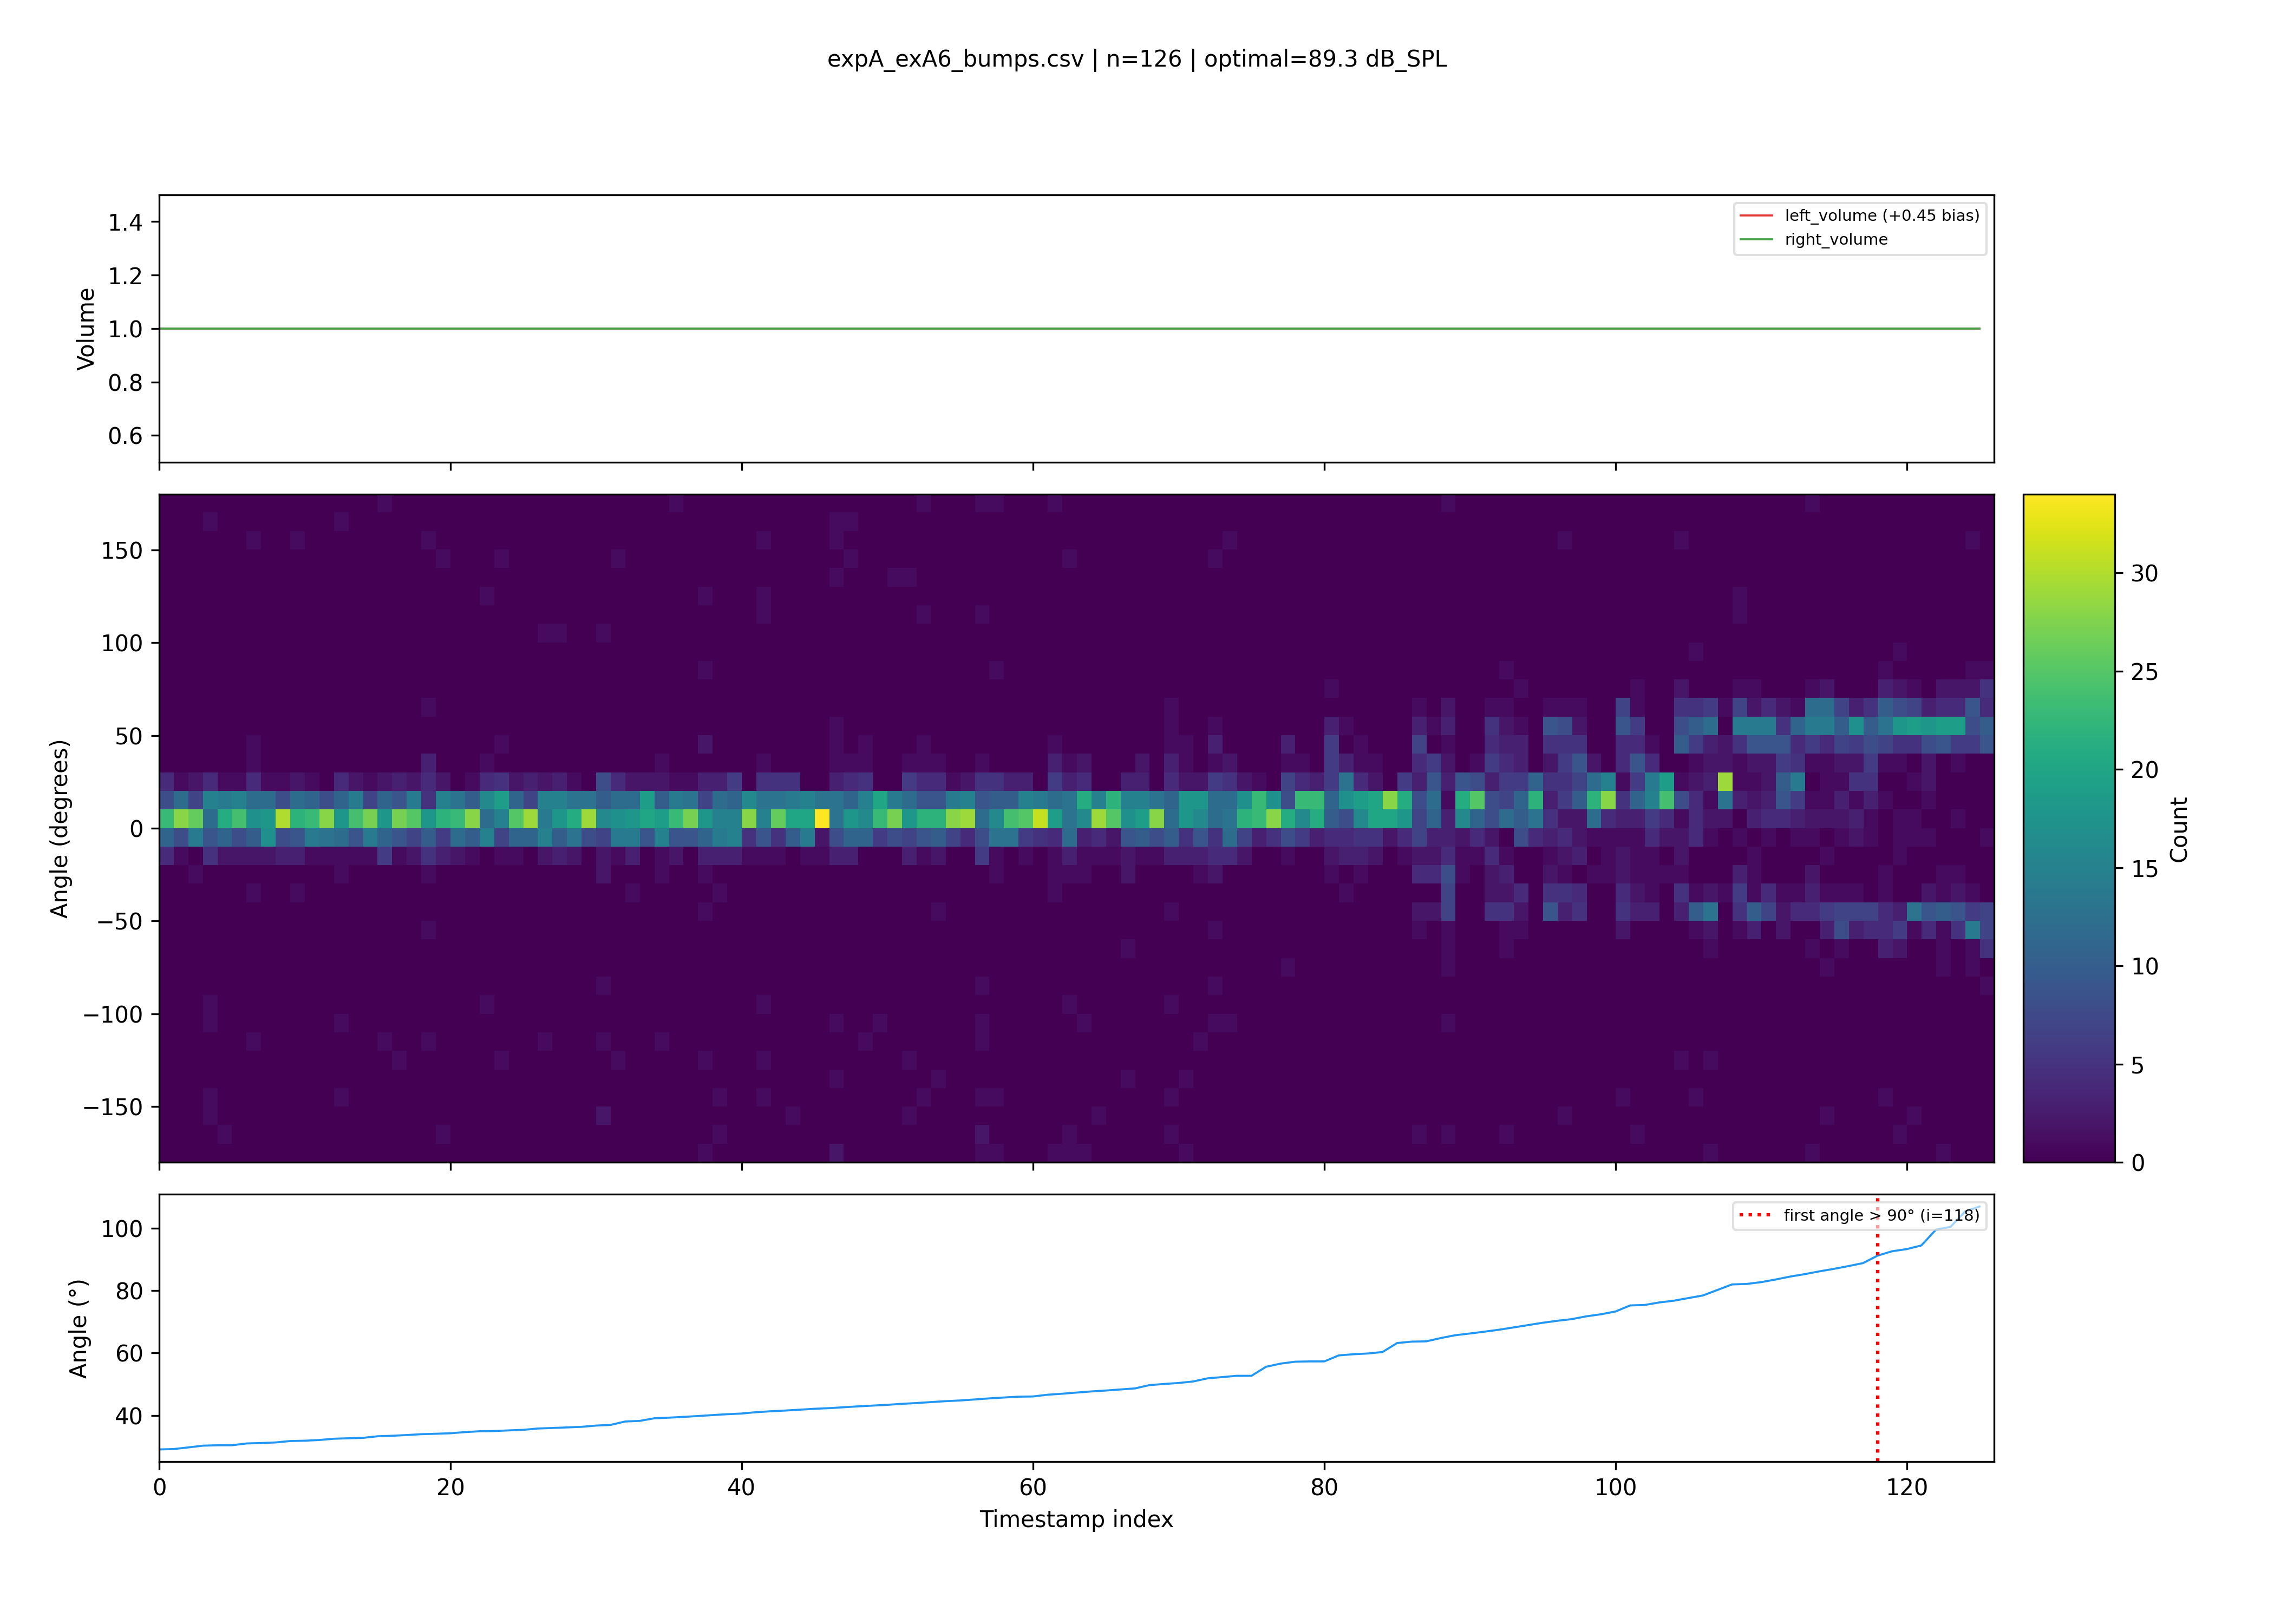

Data behind this chart, as committed beside it:
timestamp, bump1, bump2, bump3, bump4, bump5, bump6, bump7, bump8, bump9, bump10, bump11, bump12, bump13, bump14, bump15, bump16, bump17, bump18, bump19, bump20, bump21, bump22, bump23
2026-03-30 11:51:01.573836, -5.34, 20.21, -5.234, 11.51, 5.349, -1.798, 9.809, -1.629, 6.729, 7.857, -15.53, -1.074, 23.57, 18.18, -1.047, 8.5, 15.17, 4.773, 6.833, -10.5, 6.382, 9.224, 26.36
2026-03-30 11:51:01.786789, 11.37, 4.36, 3.979, 0.1035, 0.9081, 3.772, 1.782, 7.408, -5.716, -6.408, -2.128, -8.27, 15.58, 7.661, 9.918, 21.99, 5.554, 4.586, -8.106, 2.255, 4.5, 13.13, 8.3
2026-03-30 11:51:01.840930, 0.0, -78, -129.9, 0.0, -114, -81.0, 88.5, 0.0, -96.0, -14.94, -168, -12.26, 147.5, -10.54, 64.03, 141.3, -128, 123, 4.906, -97.01, -140.7, 91.95, -144.5
2026-03-30 11:51:02.001547, -13.99, -15.19, -2.75, 22.51, 93.21, 0.1558, -135.1, -6.197, 126.4, 27.19, 27.16, 6.672, 11.36, 10.38, -22.77, 13.94, -0.1633, -1.938, -21.85, 17.88, 5.008, 13.62, 4.766
2026-03-30 11:51:02.212277, 7.11, -11.44, 7.389, 12.49, 3.844, 41.9, 11.83, -159.9, 2.002, 79.28, 23.58, 14.48, 2.69, -1.5, -124.1, -2.007, 10.6, 18.21, 6.092, 0.008879, 4.522, 18.12, 7.782
2026-03-30 11:51:02.623986, 9.087, -1.5, 7.5, -2.796, -2.913, 18.68, -8.723148528372022e-15, 24.42, 6.667, 20.92, 9.111, -0.4334, -5.695, 10.18, -6.87, 3.04, 7.5, 6, 0.2497, -4.569, 7.979, 8.186, 2.34
2026-03-30 11:51:02.824823, -22.5, -23.03, 126.0, 88.84, 0.0, 10.42, 97.26, -173.6, 60.76, 115.5, -61, 21, -70.8, -6, -134.9, 1.619, 54, 45, -36.64, 144, 132.8, -72.0, 12
2026-03-30 11:51:03.016656, 17.57, -1.821, -7.587, -176.6, 14.1, 2.602, 10.09, -24.25, 1.879, 0.1992, -15.22, -9.077, -10.71, -169.2, 26.92, 19.28, -3.941, 88.23, 9.676, 24.8, -17.23, 10.99, -98.65
2026-03-30 11:51:03.215242, 7.012, -9.243, 8.349, 1.118, -3.89, 12.36, -1.089, 6.02, -9.975, 12.09, 116.5, 10.73, 14.87, 4.023, 17.66, 1.932, 7.583, -1.137, 2.682, 15.25, 4.246, 5.22, 4.5
2026-03-30 11:51:03.431915, 11.9, -5.049, 16.01, 11.58, 167, -93.87, 9.851, -106.5, -12.62, -3.598, -3.034, -5.462, 28.66, 1.948, 18.62, 3.955, 12, 6.411, -1.911, -4.792, 8.57, 8.992, -11
2026-03-30 11:51:03.636479, 15.53, 4.583, 8.789, 7.444, 1.494, -5.943, 2.597, 17.45, 14.03, 2.194, -1.843, -168.5, 14.74, -0.01404, -2.252, -10.84, 17.59, 6.122, 22.57, 2.479, 3.99, 15.35, -4.309
2026-03-30 11:51:03.828414, 14.31, 15.9, 1.639, 9.648, 13.02, 0.1663, 4.18, 17.29, 10.39, 13.87, -11.79, 12.77, 0.09392, 7.253, 0.8376, -2.397, 19.63, 4.717, -2.309, 10.57, 2.601, 1.5, -9.676084788497167e-15
2026-03-30 11:51:03.877240, -38.26, 75, -60.85, 23.84, 121, 24, -162.0, -103.7, -3.447, -171.4, -53.24, 0.0, -135.2, -152.8, 0.0, -157.5, 93, 87, 25.5, 30, -36.0, -105, -100.6
2026-03-30 11:51:04.032561, 4.379, 17.84, 17.71, -11.43, 38.62, -6.402, -14.46, -6.778, 9.852, 14.74, 21.78, 175.9, 125.1, -114, -15.72, -6.294, 27.52, 12.81, 11.29, -10.19, 8.351, 12.25, 12.61
2026-03-30 11:51:04.228293, -1.582, -6.856, 3.508, 4.269, -16.69, -17.1, 10.12, 0.241, 13, 12.57, -170.2, -2.155, 3.702, 123.8, 32.91, 1.922, 8.462, 12.31, 4.027, 4.11, -3.415, 8.53, 3.364
2026-03-30 11:51:04.281948, 65.53, 129.0, 168, 0.0, -60, 84, 63.55, 162.1, 126.4, -85.11, -27.84, -57, 136.5, -68.04, 25.57, 159, 21, 0.0, -106.8, -30.15, 180, -3.394, -1.283957543304027e-14
2026-03-30 11:51:04.433467, 19.85, 2.22, 25.68, -35.53, 6.162, 1.51, 14.5, 15.67, -0.1782, 16.23, 6.221, 0.6477, -9.174, 4.395, -15.64, 9.471, -2.337, -111, -4.846, 23.23, 9, -4.196, 23.49
2026-03-30 11:51:04.486024, 109.2, 33, 27.87, -65.28, 169.8, -98.76, -1.2854058710607002e-14, 0.0, -83.57, -130.9, 175.5, 117.0, -165.0, 162, -139.7, 146.1, 110.3, 123, 138.0, -15, 119.5, 125.1, -113.7
2026-03-30 11:51:04.636906, 5.291, -4.848, 10.43, -2.222, -1.861, 5.875, -6.991, -3.628, 13.33, 13.57, 0.7827, 14.07, 14.79, -2.444, 8.936, 3.454, 7.218, 7.399, 25.64, -3.972, 7.5, -3.414, 12.42
2026-03-30 11:51:04.692072, 0.0, -45, 112.1, 1.464, 22.56, -94.99, -101, 146.1, -68.99, -57, 103.5, -135.0, -170, -112.1, -111.0, -45, -61.56, 125.1, 153.5, 93.23, 51.62, -38.67, 106.5
2026-03-30 11:51:04.741256, -87, 153.4, -90.0, -176.3, 106.5, -118.5, 0.0, 159, -108.0, -77.69, 39, 86.84, -174.9, -58.63, -156.6, -59, 46.62, 20.55, 165, -82.5, 77.36, -160, 143.1
2026-03-30 11:51:04.891021, -1.498, 3.817, 5.494, 9.39, 5.494, 1.5, -0.727, 5.301, 9.701, -5.768, 0.5547, 9.843, -11.23, 9.774, 0.3389, 9.554, 6.096, 1.748, 16.38, 6.344, 11.55, 10.42, 9
2026-03-30 11:51:04.941877, -150.0, 166.5, -108.0, -27, -37.19, 102.8, -81.19, 37.2, 9.899, 0.0, 85.6, 42.02, -3.379, -41.43, 0.0, -68.02, 175.3, -27.89, -175.5, 111, 99, 96.0, 0.0
2026-03-30 11:51:05.089656, 174.6, 26.9, -151.4, -8.387, 12.57, 3.2, 4.413, 29.68, 18.25, 1.606, 15.61, -114.3, -1.115, 14.33, -14.85, 23.01, -1.753, 18.02, -14.65, 1.254, -1.532, -17.34, 31.7
2026-03-30 11:51:05.287657, 4.602, 9, -4.342, -2.869, -10.47, 17.69, 12.57, 8.802, -9.453, 4.81, 12.52, -14.23, -1.821, 7.68, -4.339, -12.03, 16.94, 16.43, 13.24, -0.3894, 14.69, -152.8, 29.38
2026-03-30 11:51:05.336078, 0.0, -50.53, 0.0, 46.43, 18, 19.08, 130.2, 13.29, 0.0, 28.5, 105.4, 58.5, -65.77, 6, 78, 140.2, -59.25, -124.5, -107.1, 0.0, 87, -11.5, 176.9
2026-03-30 11:51:05.492658, 2.379, 8.988, 15.52, -37.76, 14.21, 0.2043, 1.063, 3.138, 3.246, -4.668, 2.968, 0.874, 4.134, 12.44, -1.058, 2.169, 10.17, 8.301, -15.79, 16.76, 4.11, -6.187, 12.15
2026-03-30 11:51:05.699011, -2.835, 7.014, 10.2, 19.77, -1.976, 13.34, 7.471, 16.84, 6.091, -6.954, 8.036, 4.008, 3.095, 6.725, 5.58, -8.657, 11.93, -3.205, 18.37, -6.555, -6.904, 4.965, 5.332
2026-03-30 11:51:05.894450, 4.5, 6.954, 3.986, -5.764, 12.57, 3.256, 12.24, 3.21, 6.87, 6.066, 8.312, -11.66, -0.9665, -1.403, 9.517, 6.079, 1.842, -7.723, 0.5245, 1.039, 9.815, -1.106, 1.563
2026-03-30 11:51:05.944927, 20.91, -177.0, -145.5, -123, 165.4, -95.72, 0.0, -11.94, 28.1, 133.4, 7.5, -67.03, 8.003, 52.27, -66.15, -57, -29.68, -143.6, -106.5, 45, -111.8, -105, -61.17
2026-03-30 11:51:06.142158, 15.15, -124.2, 12.33, 0.3983, 3.161, 19.87, 5.995, -10.63, 22.4, -57.69, 26.28, 24.74, -6.412, 2.522, 17.74, 14.64, -21.69, 9.472, 11.53, 18.05, 2.452, -3.253, 6.559
2026-03-30 11:51:06.344146, -46, 122, 82.37, 79.76, 38.93, 0.0, 16.69, 159, -1.124, -80.29, 71.01, -56, 73.84, 105.5, 151.8, 79.2, 81.52, 101.4, -157.7, -106.1, 147, -108.0, -39.28
2026-03-30 11:51:06.541181, 13.62, 6.03, -9.745, -4.069, -8.011, 2.669, 4.979, 2.087, 3.432, 17.04, -6.52, 5.626, 14.67, -6.947, -4.993, 26.04, 15.21, 13.95, -10.72, -25.58, 6.993, 13.9, 9.315
2026-03-30 11:51:06.732764, 7.949, 12.36, 11.17, 3.598, 13.77, 9.983, 8.111, 7.32, 4.265, -15.3, -7.339, 17.5, 5.353, 11.18, 4.842, 21.37, -9.461, -0.8171, 6.654, 15.41, -0.8081, 11.42, 0.1631
2026-03-30 11:51:06.929537, 6.185, 3.425, 3, 16.61, 7.101, 6, 1.921, 8.214, 8.494, -5.854, 4.576, 11.55, 7.523, 3.178, 9.484, 4.5, 0.9317, 1.839, 11.82, -2.374, 6.275, 7.892, 19.74
2026-03-30 11:51:06.982766, -69.01, 75.46, 0.0, 0.0, -15, -138, -72, -66.0, 81.0, -29.31, 31.13, 13.5, -171.0, -172.5, 0.0, -54, 7.413, 69.95, 0.0, -151, 127.8, 87.48, 40.47
2026-03-30 11:51:07.141566, 2.444, 173.1, 3.126, 8.064, 11.15, 99.7, 6.305, 8.997, 13.57, 166.1, 2.363, 8.35, 11.12, 6.801, 26.46, 8.814, 6.201, 13.46, 21.3, 3.165, -136.7, 130.3, 18
2026-03-30 11:51:07.554295, 7.227, 9.585, 5.491, 4.693, 15, 12.88, 6.92, 8.154, 18.72, -2.89, -13.09, 4.393, -18.25, 8.371, 14.62, -13.92, 9.083, 9.548, 12.32, -14.39, 174.1, -114.1, 0.1999
2026-03-30 11:51:07.607008, -156.4, -54.25, 107.9, 133.5, 0.0, -154.4, 1.5, 135.0, 53.58, -90.0, 101.3, 115.6, 142.5, -119.2, -9.021, -130.4, 59.38, -123, -0.5033, 9.1, -165.0, 104.4, -157.5
2026-03-30 11:51:07.757700, 3.087, 4.673, 6.627, 5.385, 7.967, 15.77, 4.246, 19.22, -1.634, 1.547, 15.62, 7.487, 4.726, 1.956, 5.392, -120.8, -8.538, 13.13, 3, 6.304, 4.5, 7.48, 3.723
2026-03-30 11:51:07.809389, 0.0, 80.31, -57, 36, -8.334, 108.2, -24, -174.3, 131.7, 94.75, 20.63, 93.0, 131.3, -156.7, -18.0, 0.0, -6, -132.3, -155.5, -176.6, 80.37, 142.5, 95.44
2026-03-30 11:51:07.961474, 10.27, -12, 9.193, -5.197, -2.077, 19.47, 12.22, 23.36, 6.913, 6.97, 2.006, 5.233, 16.5, 7.131, -10.4, 11.65, -6.13, 3.994, 6.571, -3.969, 2.297, 5.905, 3.985
2026-03-30 11:51:08.015441, 171.5, -141.6, 0.0, -63.42, -42, -46.5, 106.7, 136.7, -119.3, -60, -113.8, -27.68, 33.37, 175.8, -87.61, 112.5, -147, -172, 17.63, -82.5, 22.41, 174.8, -156.4
2026-03-30 11:51:08.165243, -9.651, 13.89, -19.67, 0.7558, 12.27, 7.95, -8.618, -10.01, -8.964, -3.685, 13.93, 2.442, -9.085, 13.97, -1.839, 19.26, -111.8, -6.213, -7.751, -0.2812, -4.395, 2.044, 17.63
2026-03-30 11:51:08.216174, -132.0, -41.44, 162.0, -135.3, 138.7, 11.04, -80.11, -28.97, 92.89, 0.0, 86.51, 78.12, 0.0, 23.64, -0.8576, -129.4, -162.0, 0.0, 118.5, -24, -111.2, 112.6, 0.0
2026-03-30 11:51:08.369415, 67.94, -12.01, -115.8, 6.289, -10.5, 20.56, 23.4, 150.9, -3.303, 8.915, -1.502, 24.19, 29.1, 10.44, 8.095, 1.093, 17.79, 7.022, 33.48, -54.12, -6.126, -11.35, 9.439
2026-03-30 11:51:08.422499, -142.7, 102, 152.8, -142.6, -106.9, -114.6, 108.0, 172.6, 162.0, -75.17, -89.11, 0.0, 0.0, 53.69, 134.5, -36, 0.0, 95.87, 0.0, 176.5, 135.0, 171.7, 69
2026-03-30 11:51:08.570034, -9.648, -2.73, 16.24, 10.62, 9.013, 3.043, 13.65, 6.887, 12.8, 15, 15.62, 1.243, 0.8241, 9.267, 14.09, 14.29, 8.749, -1.713, 13.5, 3.51, -10.28, -17.01, -163
2026-03-30 11:51:08.764964, 15.79, -5.814, 5.613, 7.202, -12.45, 10.92, -0.3943, 12.07, 18.6, 1.087, -2.13, -10.95, -9.676084788497167e-15, 0.8333, 9.049, -7.421, 9.095, 4.535, 9.087, 9, 7.043, 3, 2.386
2026-03-30 11:51:08.814096, 92.81, -62.54, -60, 165.5, -159.0, 169.8, -0.02522, 144.0, 0.0, 57.22, 128.1, 136, -153, 114.6, 129, 0.0, -75.0, 28, 58.42, -119.1, 21.74, 0.0, -80.08
2026-03-30 11:51:09.009533, -0.2, 12.92, 3.967, 8.727, 0.6105, 4.226, 1.526, 0.9689, 8.093, -1.801, 18.12, -8.689, 3.763, 0.5449, 3, -0.4257, 6.772, 7.227, 2.197, 5.847, -3.404, -5.641, 3.38
2026-03-30 11:51:09.062478, -92.57, 163.5, -42, 114.1, 145.7, 0.0, -145.2, -54, -45.44, -127.6, 0.0, 108.0, 0.0, 15, -30, 144.0, 55.5, 163.5, 0.0, 87.55, -141.5, 106.8, -50.59
2026-03-30 11:51:09.262378, 99.75, -166.5, 52.71, -42.36, 78.0, 55.12, -168.0, 0.0, -27.84, 134.6, 91.49, 30, 0.0, 61.53, 72, -153.4, 0.0, 28.05, 156, -52.95, -126.9, 163.5, 138.2
2026-03-30 11:51:09.409264, 17.24, 14.03, 19.81, -5.054, -4.376, -3.523, 9.589, 8.57, 17.83, 25.42, 16.39, 13.68, 127.7, -8.288, -9.053, 13.66, -3.559, 1.629, 14.65, 15.17, -7.364, -95.47, -1.542
2026-03-30 11:51:09.462063, 23.08, 108.0, -66.58, -19.87, 0.0, 131.7, 143.6, -177.0, 60.86, -100.5, 27.05, -3.357, -70.5, 168.3, 32.33, 162.5, 108.0, 69, -173, 72.58, -151.9, 128.1, 134.7
2026-03-30 11:51:09.612225, 20.52, 145.3, 3.216, 18.78, 12.76, 9.633, 12.09, -2.024, -5.048, 20.51, 44.65, 21.76, 16.02, 5.138, 11.05, -16.91, 14.63, 21.75, 6.317, 2.519, 2.165, -4.341, 17.08
2026-03-30 11:51:09.662421, 0.0, 0.0, 50.52, 154.5, 18.06, -67.53, 36.9, 111, 104.4, 80.01, -168.6, 141, -79.57, 113.6, 0.0, -53.86, -93.0, 163.4, 0.0, 9.0, -44.46, 36, 48
2026-03-30 11:51:09.814050, 0.008406, -1.5, 6.533, 22.03, -2.055, 4.679, 0.5527, -0.7962, 6.242, 7.625, 12.18, 15.61, 10.58, 8.084, 5.909, 1.255, 13.1, -2.973, -1.464, 0.7361, 15.88, 7.5, 4.5
2026-03-30 11:51:09.866013, 0.0, -177.1, -141.9, -114, -84.0, -155.3, -71.13, 39.56, -117.2, -20.4, 58.22, 46.46, 167.8, 49.72, 0.0, 18.61, 145.3, 179, 25.5, -23.48, 24.24, -174.0, 93.71
2026-03-30 11:51:10.016715, 0.53, -3.952, 5.681, 1.756, 7.801, 5.038, -1.347, 9.828, 1.399, -7.163, 2.705, 4.994, 6.349, 3.933, 20.15, 9.767, 7.014, 15.59, 4.208, 1.579, 9, 17.69, 12.94
... 220 more rows
